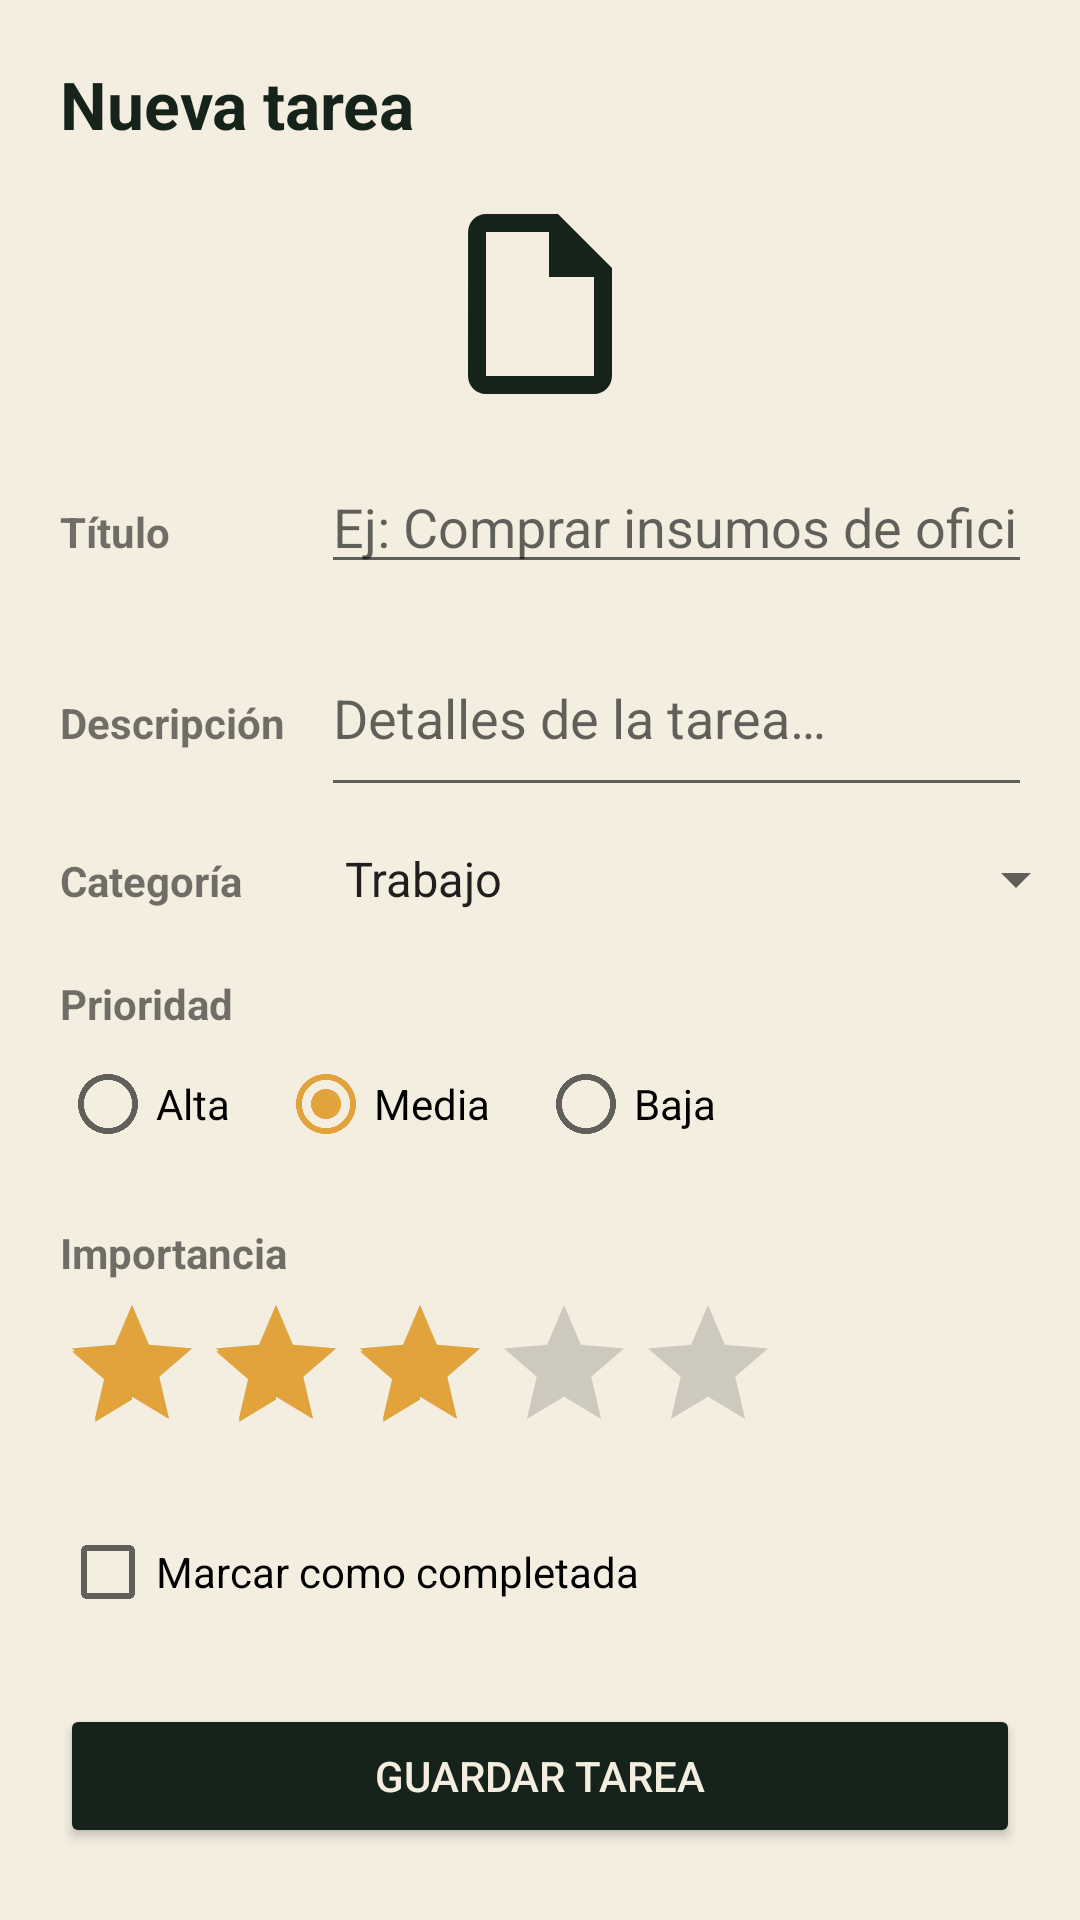

The Android layout XML behind this screen, and the referenced resources:
<!-- AndroidManifest.xml: application theme Theme.Evaluacion -->
<!-- res/layout/activity_add_task.xml -->
<?xml version="1.0" encoding="utf-8"?>
<ScrollView xmlns:android="http://schemas.android.com/apk/res/android"
    android:layout_width="match_parent"
    android:layout_height="match_parent"
    android:background="@color/background"
    android:fillViewport="true">

    <LinearLayout
        android:layout_width="match_parent"
        android:layout_height="wrap_content"
        android:orientation="vertical"
        android:padding="20dp">

        <TextView
            android:layout_width="wrap_content"
            android:layout_height="wrap_content"
            android:text="@string/title_add_task"
            android:textColor="@color/text_primary"
            android:textSize="22sp"
            android:textStyle="bold"
            android:layout_marginBottom="16dp" />

        <ImageView
            android:id="@+id/imgPreview"
            android:layout_width="72dp"
            android:layout_height="72dp"
            android:layout_gravity="center_horizontal"
            android:src="@drawable/ic_task_default"
            android:layout_marginBottom="16dp"
            android:contentDescription="@null" />

        <TableLayout
            android:layout_width="match_parent"
            android:layout_height="wrap_content"
            android:stretchColumns="1">

            <TableRow android:layout_marginBottom="12dp">
                <TextView
                    android:text="@string/label_title"
                    android:textStyle="bold"
                    android:layout_marginEnd="12dp"
                    android:gravity="top" />
                <EditText
                    android:id="@+id/editTitle"
                    android:layout_width="match_parent"
                    android:hint="@string/hint_title"
                    android:inputType="text"
                    android:maxLines="1" />
            </TableRow>

            <TableRow android:layout_marginBottom="12dp">
                <TextView
                    android:text="@string/label_description"
                    android:textStyle="bold"
                    android:layout_marginEnd="12dp"
                    android:gravity="top" />
                <EditText
                    android:id="@+id/editDescription"
                    android:layout_width="match_parent"
                    android:hint="@string/hint_description"
                    android:inputType="textMultiLine"
                    android:minLines="2" />
            </TableRow>

            <TableRow android:layout_marginBottom="12dp">
                <TextView
                    android:text="@string/label_category"
                    android:textStyle="bold"
                    android:layout_marginEnd="12dp" />
                <Spinner
                    android:id="@+id/spinnerCategory"
                    android:layout_width="match_parent"
                    android:entries="@array/categories_array" />
            </TableRow>

        </TableLayout>

        <TextView
            android:layout_width="wrap_content"
            android:layout_height="wrap_content"
            android:text="@string/label_priority"
            android:textStyle="bold"
            android:layout_marginTop="8dp" />

        <RadioGroup
            android:id="@+id/radioGroupPriority"
            android:layout_width="match_parent"
            android:layout_height="wrap_content"
            android:orientation="horizontal">

            <RadioButton
                android:id="@+id/radioHigh"
                android:layout_width="wrap_content"
                android:layout_height="wrap_content"
                android:text="@string/priority_high" />

            <RadioButton
                android:id="@+id/radioMedium"
                android:layout_width="wrap_content"
                android:layout_height="wrap_content"
                android:text="@string/priority_medium"
                android:checked="true"
                android:layout_marginStart="16dp" />

            <RadioButton
                android:id="@+id/radioLow"
                android:layout_width="wrap_content"
                android:layout_height="wrap_content"
                android:text="@string/priority_low"
                android:layout_marginStart="16dp" />
        </RadioGroup>

        <TextView
            android:layout_width="wrap_content"
            android:layout_height="wrap_content"
            android:text="@string/label_importance"
            android:textStyle="bold"
            android:layout_marginTop="16dp" />

        <RatingBar
            android:id="@+id/ratingImportance"
            android:layout_width="wrap_content"
            android:layout_height="wrap_content"
            android:numStars="5"
            android:stepSize="1"
            android:rating="3"
            android:layout_marginTop="4dp" />

        <CheckBox
            android:id="@+id/checkCompleted"
            android:layout_width="wrap_content"
            android:layout_height="wrap_content"
            android:text="@string/label_completed"
            android:layout_marginTop="12dp" />

        <ProgressBar
            android:id="@+id/progressSaving"
            style="?android:attr/progressBarStyle"
            android:layout_width="wrap_content"
            android:layout_height="wrap_content"
            android:layout_gravity="center_horizontal"
            android:visibility="gone"
            android:layout_marginTop="16dp" />

        <Button
            android:id="@+id/btnSave"
            android:layout_width="match_parent"
            android:layout_height="wrap_content"
            android:text="@string/btn_save"
            android:backgroundTint="@color/primary"
            android:textColor="@color/white"
            android:layout_marginTop="20dp" />

    </LinearLayout>

</ScrollView>
<!-- resources referenced by this layout -->
<resources>
  <string-array name="categories_array">
          <item>Trabajo</item>
          <item>Personal</item>
          <item>Estudio</item>
          <item>Hogar</item>
          <item>Urgente</item>
      </string-array>
  <color name="background">#F3EEE0</color>
  <color name="primary">#16231B</color>
  <color name="text_primary">#16231B</color>
  <color name="white">#F3EEE0</color>
  <!-- drawable ic_task_default (drawable) -->
  <vector xmlns:android="http://schemas.android.com/apk/res/android"
      android:width="24dp"
      android:height="24dp"
      android:viewportWidth="24"
      android:viewportHeight="24">
      <path
          android:fillColor="#16231B"
          android:pathData="M14,2H6C4.9,2 4.01,2.9 4.01,4L4,20c0,1.1 0.89,2 1.99,2H18c1.1,0 2,-0.9 2,-2V8L14,2zM6,20V4h7v5h5v11H6z" />
  </vector>
  <string name="btn_save">Guardar tarea</string>
  <string name="hint_description">Detalles de la tarea…</string>
  <string name="hint_title">Ej: Comprar insumos de oficina</string>
  <string name="label_category">Categoría</string>
  <string name="label_completed">Marcar como completada</string>
  <string name="label_description">Descripción</string>
  <string name="label_importance">Importancia</string>
  <string name="label_priority">Prioridad</string>
  <string name="label_title">Título</string>
  <string name="priority_high">Alta</string>
  <string name="priority_low">Baja</string>
  <string name="priority_medium">Media</string>
  <string name="title_add_task">Nueva tarea</string>
  <style name="Theme.Evaluacion" parent="Theme.MaterialComponents.Light.NoActionBar">
          <item name="colorPrimary">@color/primary</item>
          <item name="colorPrimaryDark">@color/primary_dark</item>
          <item name="colorAccent">@color/accent</item>
          <item name="android:windowBackground">@color/background</item>
      </style>
  <color name="primary_dark">#0F1712</color>
  <color name="accent">#E2A33D</color>
</resources>
